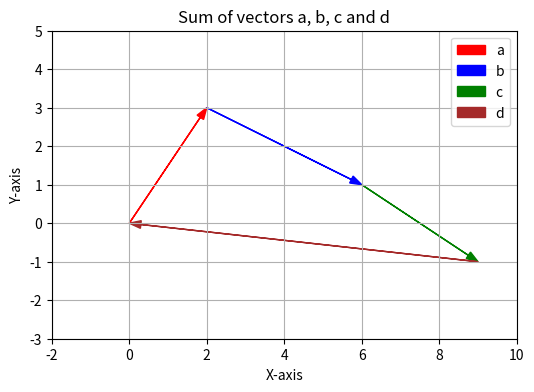

Recreate this plot in Python.
# Draw, one after the other, the vectors a=<2, 3>, b=<4, -2>, c=<3, -2> and d=<-9, 1>. 
# Calculate the vector resulting from the sum of all of them and its magnitude. 

# Import matplotlib to plot problem vectors
import matplotlib.pyplot as plt
# Import numpy for vector calculations
import numpy as np

# Exercise data (vector values)
v_a = np.array([2, 3]) 
v_b = np.array([4, -2])
v_c = np.array([3, -2])
v_d = np.array([-9, 1])

# Plot the sum of the vectors
# Plot axes and labels
plt.figure(figsize=(6, 4))  # Adjust figure size in inches 
plt.xlim(-2, 10)  # Set x-axis limits
plt.ylim(-3, 5)  # Set y-axis limits
plt.xlabel("X-axis")
plt.ylabel("Y-axis")
plt.title("Sum of vectors a, b, c and d")
plt.grid(True) # Turn on the grid lines

# Initialize a variable to store the sum
sum_vector = np.zeros_like(v_a)  # Same shape and data type as v_a

# Tuples of vectors and their names
vectors = (v_a, v_b, v_c, v_d)
vector_names = ('a', 'b', 'c', 'd')
vector_colors = ('red', 'blue', 'green', 'brown')

# Calculate the sum of all the vectors
for v, name, color in zip(vectors, vector_names, vector_colors):
  plt.arrow(*sum_vector, *v, head_width=0.2, head_length=0.3, label=name, color=color, length_includes_head=True)
  sum_vector += v

# Calculate the magnitude of the sum
norm_sum = np.linalg.norm(sum_vector)

# Print the results
print('The sum of vectors a, b, d and d is:', sum_vector)
print('The magnitude of this sum is:', norm_sum)

# Display the plot
plt.legend()
plt.show()
